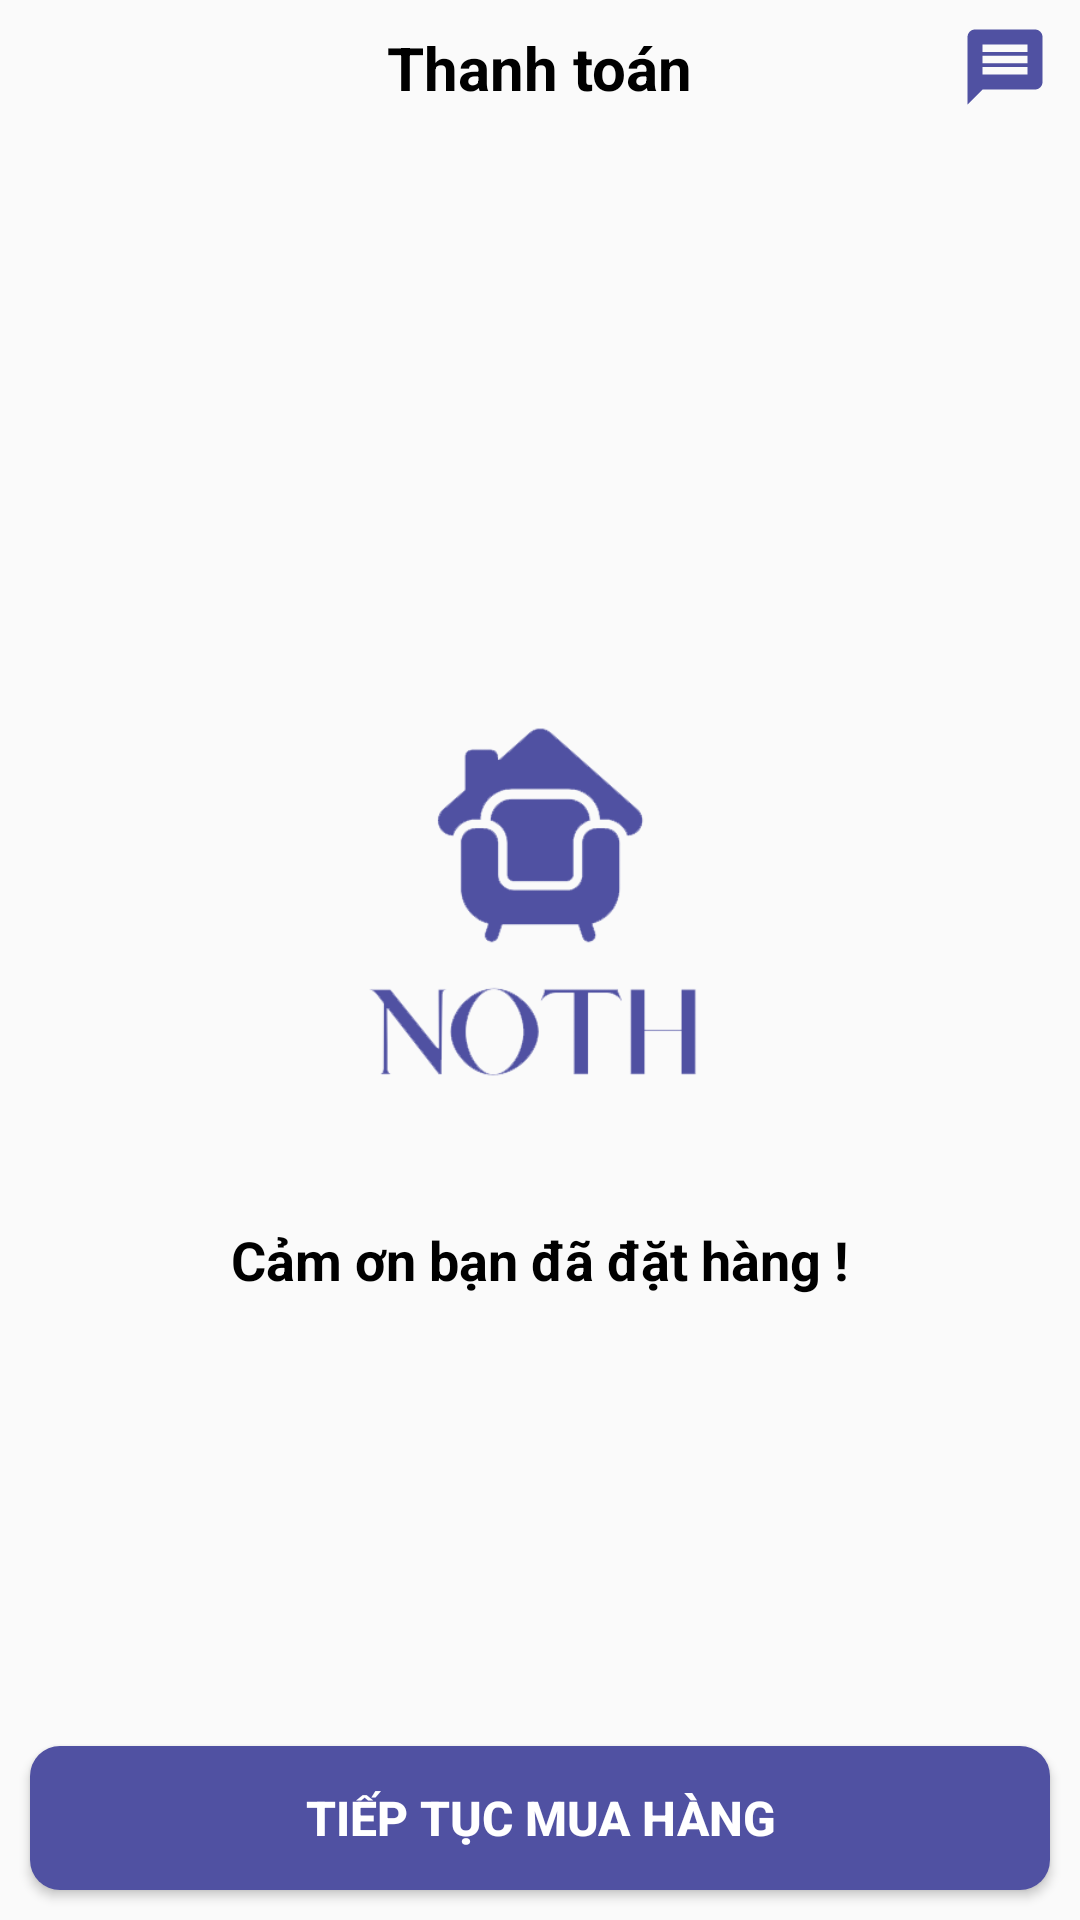

Produce the Android XML layout that renders to this screen, including the resource entries it uses.
<!-- AndroidManifest.xml: application theme Theme.NOTHApp -->
<!-- res/layout/activity_continuebuy.xml -->
<?xml version="1.0" encoding="utf-8"?>
<LinearLayout xmlns:android="http://schemas.android.com/apk/res/android"
    xmlns:app="http://schemas.android.com/apk/res-auto"
    xmlns:tools="http://schemas.android.com/tools"
    tools:context="com.noth.nothapp.ContinuebuyActivity"
    android:layout_width="match_parent"
    android:layout_height="match_parent"
    android:orientation="vertical">
    <RelativeLayout
        android:layout_width="match_parent"
        android:layout_height="match_parent">
        <RelativeLayout
            android:layout_width="match_parent"
            android:layout_height="wrap_content">
            <ImageView
                android:id="@+id/img_Back"
                android:layout_width="45dp"
                android:layout_height="35dp"
                android:layout_marginTop="10dp"
                android:src="@drawable/ic_baseline_arrow_back_24" />
            <TextView
                android:layout_width="wrap_content"
                android:layout_height="wrap_content"
                android:text="Thanh toán"
                android:textSize="20sp"
                android:textColor="@color/black"
                android:textStyle="bold"
                android:id="@+id/txtGioHang"
                android:layout_centerHorizontal="true"
                android:layout_centerVertical="true"/>
            <ImageView
                android:layout_width="30dp"
                android:layout_height="30dp"
                android:src="@drawable/ic_chat"
                android:layout_alignParentEnd="true"
                android:layout_marginEnd="10dp"
                android:id="@+id/chat"
                android:layout_centerVertical="true"/>
        </RelativeLayout>
        <LinearLayout
            android:layout_width="match_parent"
            android:layout_height="wrap_content"
            android:layout_centerInParent="true"
            android:orientation="vertical">

            <ImageView
                android:layout_width="match_parent"
                android:layout_height="200dp"
                android:src="@drawable/logo" />

            <TextView
                android:layout_width="match_parent"
                android:layout_height="wrap_content"
                android:text="Cảm ơn bạn đã đặt hàng !"
                android:textSize="18sp"
                android:textColor="@color/black"
                android:textStyle="bold"
                android:gravity="center_horizontal"/>
        </LinearLayout>

        <Button
            android:id="@+id/btnTiepTucMuaHang"
            android:layout_width="match_parent"
            android:layout_height="48dp"
            android:layout_alignParentBottom="true"
            android:layout_marginStart="10dp"
            android:layout_marginLeft="20dp"
            android:layout_marginTop="10dp"
            android:layout_marginEnd="10dp"
            android:layout_marginRight="20dp"
            android:layout_marginBottom="10dp"
            android:background="@drawable/custom_btn"
            android:text="TIẾP TỤC MUA HÀNG"
            android:textColor="@color/white"
            android:textSize="16sp"
            android:textStyle="bold" />
    </RelativeLayout>
</LinearLayout>
<!-- resources referenced by this layout -->
<resources>
  <!-- drawable custom_btn (drawable-v24) -->
  <?xml version="1.0" encoding="utf-8"?>
  <shape xmlns:android="http://schemas.android.com/apk/res/android">
      <solid android:color="#5051A2"/>
      <corners android:radius="10dp"/>
  </shape>
  <!-- drawable ic_chat (drawable-v24) -->
  <vector android:autoMirrored="true" android:height="24dp"
      android:tint="#5051A2" android:viewportHeight="24"
      android:viewportWidth="24" android:width="24dp" xmlns:android="http://schemas.android.com/apk/res/android">
      <path android:fillColor="@android:color/white" android:pathData="M20,2L4,2c-1.1,0 -1.99,0.9 -1.99,2L2,22l4,-4h14c1.1,0 2,-0.9 2,-2L22,4c0,-1.1 -0.9,-2 -2,-2zM18,14L6,14v-2h12v2zM18,11L6,11L6,9h12v2zM18,8L6,8L6,6h12v2z"/>
  </vector>
  <!-- drawable logo: png bitmap (drawable-v24, 18264 bytes) -->
  <style name="Theme.NOTHApp" parent="Theme.AppCompat.DayNight.NoActionBar">
          
          <item name="colorPrimary">@color/purple_500</item>
          <item name="colorPrimaryVariant">@color/purple_700</item>
          <item name="colorOnPrimary">@color/white</item>
          
          <item name="colorSecondary">@color/teal_200</item>
          <item name="colorSecondaryVariant">@color/teal_700</item>
          <item name="colorOnSecondary">@color/black</item>
          
          <item name="android:statusBarColor" tools:targetApi="l">?attr/colorPrimaryVariant</item>
          
      </style>
  <!-- not gathered from this repository: default colours our renderer supplied (Android Studio template values) -->
  <color name="purple_500">#FF6200EE</color>
  <color name="purple_700">#FF3700B3</color>
  <color name="teal_200">#FF03DAC5</color>
  <color name="teal_700">#FF018786</color>
  <color name="black">#FF000000</color>
  <color name="white">#FFFFFFFF</color>
</resources>
